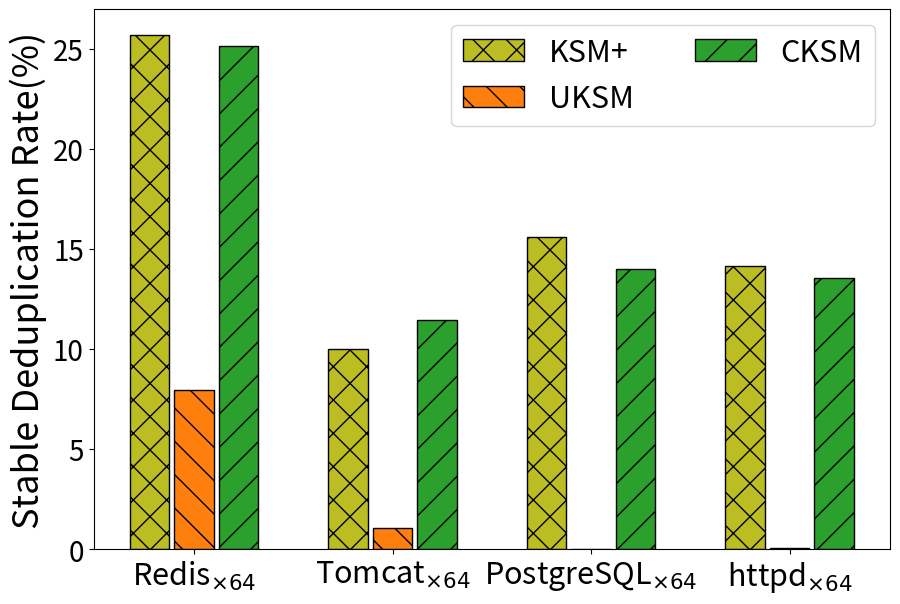

Source code (Python):
import sys
import matplotlib.pyplot as plt
import numpy as np
from matplotlib.ticker import PercentFormatter

oriData = [
    {
        'name': 'Redis$_{\\times64}$',
        'base': (350236672, 321622016),
        'cksm': (334041088, 240755264),
        'uksm': (367796224, 296054784),
        'CKSM-Full': (328916992, 240721920),
        'KSM+': (279851008, 238952448),
    },
    {
        'name': 'Tomcat$_{\\times64}$',
        'base': (6591991808, 6591991808),
        'cksm': (6117646336, 5837512064),
        'uksm': (6543306752, 6522470400),
        'CKSM-Full': (6088024064, 5836013568),
        'KSM+': (6067150848, 5932249088),
    },
    {
        'name': 'PostgreSQL$_{\\times64}$',
        'base': (520278016, 492265472),
        'cksm': (515764224, 423246560),
        'uksm': (507772928, 492249088),
        'CKSM-Full': (0, 423235584),
        'KSM+': (454070272, 415399936),
    },
    {
        'name': 'httpd$_{\\times64}$',
        'base': (532283392, 504754176),
        'cksm': (488484864, 436253312),
        'uksm': (538693632, 504545280),
        'CKSM-Full': (0, 436199424),
        'KSM+': (464302080, 433374848),
    },
    # {
    #     'name': 'mongodb',
    #     'base': (4822536192, 4822253568),
    #     'cksm': (991703040, 871923712),
    #     'uksm': (1354911744, 1014169600)
    # },
    # {
    #     'name': 'mysql',
    #     'base': (8211066880, 8098664448),
    #     'cksm': (3730710528, 2782498816),
    #     'uksm': (5361999872, 2849886208)
    # },
    # {
    #     'name': 'coachbase',
    #     'base': (15242874880, 15235932160),
    #     'cksm': (9445933056, 9390149632),
    #     'uksm': (12370128896, 11549716480)
    # },
]

dataIdx = 1 

cksmArr = []
uksmArr = []
fullArr = []
ksmArr = []
tickArr = []

for dataDict in oriData:
    tickArr.append(dataDict['name'])
    curCKSM = dataDict['cksm'][dataIdx]
    curUKSM = dataDict['uksm'][dataIdx]
    curBase = dataDict['base'][dataIdx]
    curFull = dataDict['CKSM-Full'][dataIdx]
    curKSM = dataDict['KSM+'][dataIdx]
    cksmArr.append(float(curBase-curCKSM)/curBase*100)
    uksmArr.append(float(curBase-curUKSM)/curBase*100)
    fullArr.append(float(curBase-curFull)/curBase*100)
    ksmArr.append(float(curBase-curKSM)/curBase*100)

x=np.arange(len(tickArr))
width = 0.2
# width = 0.16
gap = 0.08*width

plt.figure(figsize=(9,6))

plt.bar(x-width*1-1.5*gap, ksmArr, width, color='tab:olive', label='KSM+', edgecolor='black', hatch='x')
plt.bar(x, uksmArr, width, color='tab:orange', label='UKSM', edgecolor='black', hatch='\\')
plt.bar(x+width*1+1.5*gap, cksmArr, width, color='tab:green', label='CKSM', edgecolor='black', hatch='/')

# plt.bar(x-width*1.5-1.5*gap, ksmArr, width, color='tab:olive', label='KSM+', edgecolor='black', hatch='x')
# plt.bar(x-width*0.5-0.5*gap, fullArr, width, color='tab:pink', label='CKSM-Full', edgecolor='black', hatch='-')
# plt.bar(x+width*0.5+0.5*gap, uksmArr, width, color='tab:orange', label='UKSM', edgecolor='black', hatch='\\')
# plt.bar(x+width*1.5+1.5*gap, cksmArr, width, color='tab:green', label='CKSM', edgecolor='black', hatch='/')

plt.ylabel('Stable Deduplication Rate(%)', fontsize=26)
plt.yticks(fontsize=20)

# xfmt = PercentFormatter(xmax=1, decimals=1)
# plt.gca().yaxis.set_major_formatter(xfmt)

plt.xticks(x,tickArr, fontsize=22)
# plt.axhline(y=0,ls="-",c="black",linewidth=1)#添加水平直线
plt.legend(fontsize=22, ncol=2, loc='upper right')
# plt.legend(fontsize=20, ncol=2, loc='lower left')

plt.subplots_adjust(left=0.095, right=0.98, top=0.99, bottom=0.09)

plt.savefig('Stable_dedup_rate.pdf')
plt.show()